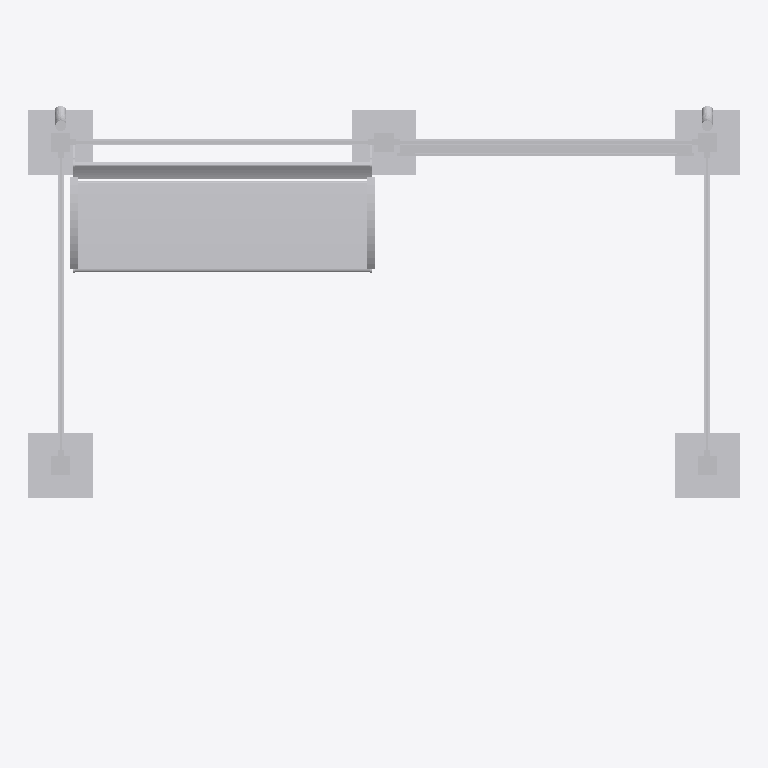
Plan cut of the same IFC building model at storey 'Ebene 0' (level 0.00 m, cut at 1.40 m), seen from above with north up, elements coloured by IFC class: 1 other element (light grey). Cut surfaces are drawn darker.
Extent 3.3 m × 2.8 m × 3.0 m (x, y, z). Storeys (1): Ebene 0 at 0.00 m. Elements (1): 1 IfcBuildingElementProxy.

HEADER;
FILE_DESCRIPTION(('ViewDefinition [CoordinationView_V2.0]','ExchangeRequirement []'),'2;1');
FILE_NAME('','2024-05-07T10:27:26',(''),(''),'ODA IFC SDK 22.6','22.1.1.516 - Exporter 22.1.1.516 - Default UI','');
FILE_SCHEMA(('IFC4'));
ENDSEC;
DATA;
#93=IFCPROJECT('3JkdSrIPPFBg8WI9Yiw3Uw',#20,'',$,$,'','',(#86),#83);
#105=IFCSITE('3JkdSrIPPFBg8WI9Yiw3Uu',#20,'Default',$,$,#104,$,$,.ELEMENT.,(42,24,53,508911),(-71,-15,-29,-58837),0.0,$,$);
#95=IFCBUILDING('3JkdSrIPPFBg8WI9Yiw3Ux',#20,'',$,$,#16,$,'',.ELEMENT.,$,$,#94);
#98=IFCBUILDINGSTOREY('3JkdSrIPPFBg8WI9XJ5yzH',#20,'Ebene 0',$,'Ebene:Ebene 1',#97,$,'Ebene 0',.ELEMENT.,0.0);
#3129=IFCBUILDINGELEMENTPROXY('1i6pAm_OnA7es5OO9i1hub',#20,'DB_Wetterschutzhaus_Kat6_mit_Vitrine:DB_Wetterschutzhaus_Kat6_mit_Vitrine:6144',$,'DB_Wetterschutzhaus_Kat6_mit_Vitrine:DB_Wetterschutzhaus_Kat6_mit_Vitrine',#3128,#3125,'6144',.NOTDEFINED.);
ENDSEC;
